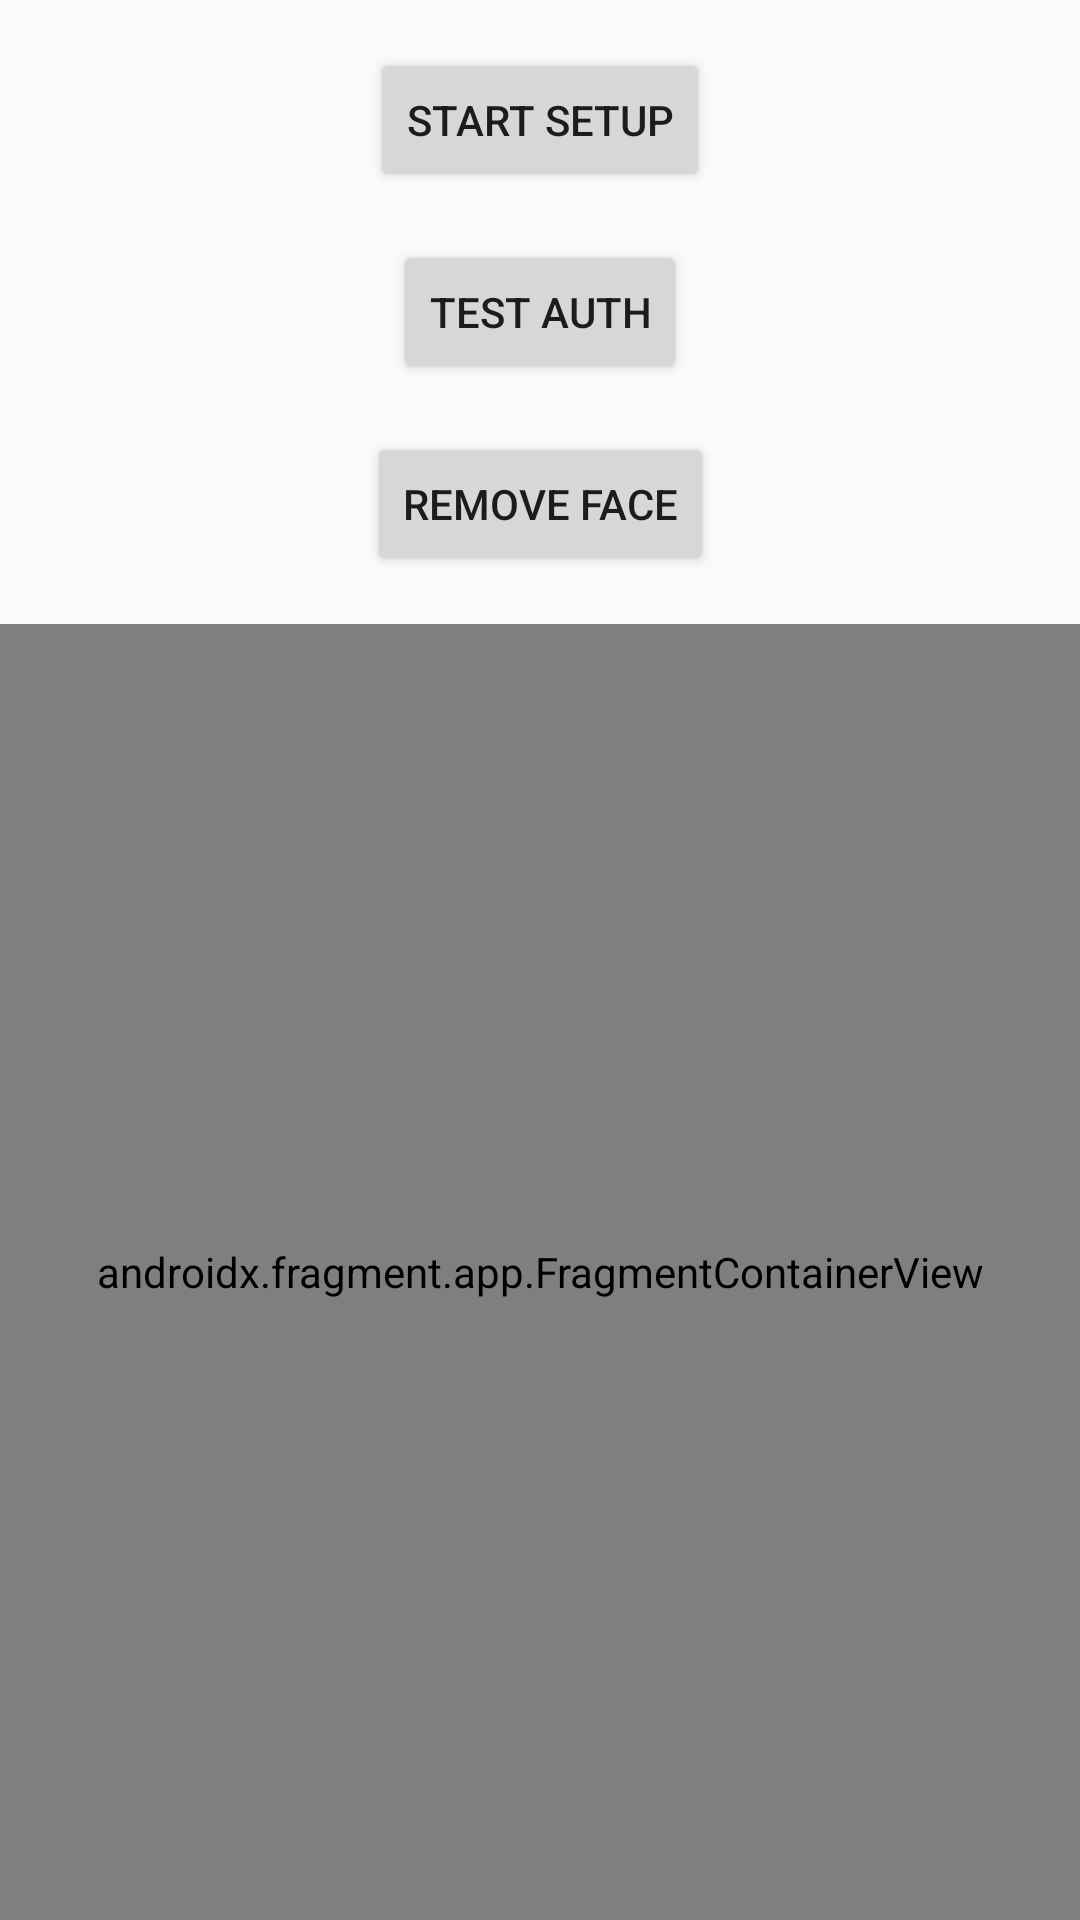

The Android layout XML behind this screen, and the referenced resources:
<!-- AndroidManifest.xml: application theme AppTheme -->
<!-- res/layout/activity_main2.xml -->
<?xml version="1.0" encoding="utf-8"?>
<androidx.constraintlayout.widget.ConstraintLayout xmlns:android="http://schemas.android.com/apk/res/android"
    xmlns:app="http://schemas.android.com/apk/res-auto"
    xmlns:tools="http://schemas.android.com/tools"
    android:layout_width="match_parent"
    android:layout_height="match_parent"
    tools:context=".MainActivity">

    <Button
        android:id="@+id/setup_btn"
        android:layout_width="wrap_content"
        android:layout_height="wrap_content"
        android:layout_marginTop="16dp"
        android:text="Start setup"
        app:layout_constraintEnd_toEndOf="parent"
        app:layout_constraintStart_toStartOf="parent"
        app:layout_constraintTop_toTopOf="parent" />

    <Button
        android:id="@+id/auth_btn"
        android:layout_width="wrap_content"
        android:layout_height="wrap_content"
        android:layout_marginTop="16dp"
        android:text="Test Auth"
        app:layout_constraintEnd_toEndOf="parent"
        app:layout_constraintStart_toStartOf="parent"
        app:layout_constraintTop_toBottomOf="@+id/setup_btn" />

    <Button
        android:id="@+id/remove_btn"
        android:layout_width="wrap_content"
        android:layout_height="wrap_content"
        android:layout_marginTop="16dp"
        android:text="Remove face"
        app:layout_constraintEnd_toEndOf="parent"
        app:layout_constraintStart_toStartOf="parent"
        app:layout_constraintTop_toBottomOf="@+id/auth_btn" />

    <androidx.fragment.app.FragmentContainerView
        android:id="@+id/fragmentContainerView"
        android:name="ax.nd.faceunlock.pref.SettingsFragment"
        android:layout_width="0dp"
        android:layout_height="0dp"
        android:layout_marginTop="16dp"
        app:layout_constraintBottom_toBottomOf="parent"
        app:layout_constraintEnd_toEndOf="parent"
        app:layout_constraintStart_toStartOf="parent"
        app:layout_constraintTop_toBottomOf="@+id/remove_btn" />

</androidx.constraintlayout.widget.ConstraintLayout>
<!-- resources referenced by this layout -->
<resources>
  <style name="AppTheme" parent="@style/AppBaseTheme">
          <item name="android:windowIsTranslucent">true</item>
          <item name="md_color_button_text">?android:textColorPrimary</item>
      </style>
  <style name="AppBaseTheme" parent="@style/Theme.AppCompat.DayNight.NoActionBar">
          <item name="android:windowNoTitle">true</item>
      </style>
</resources>
